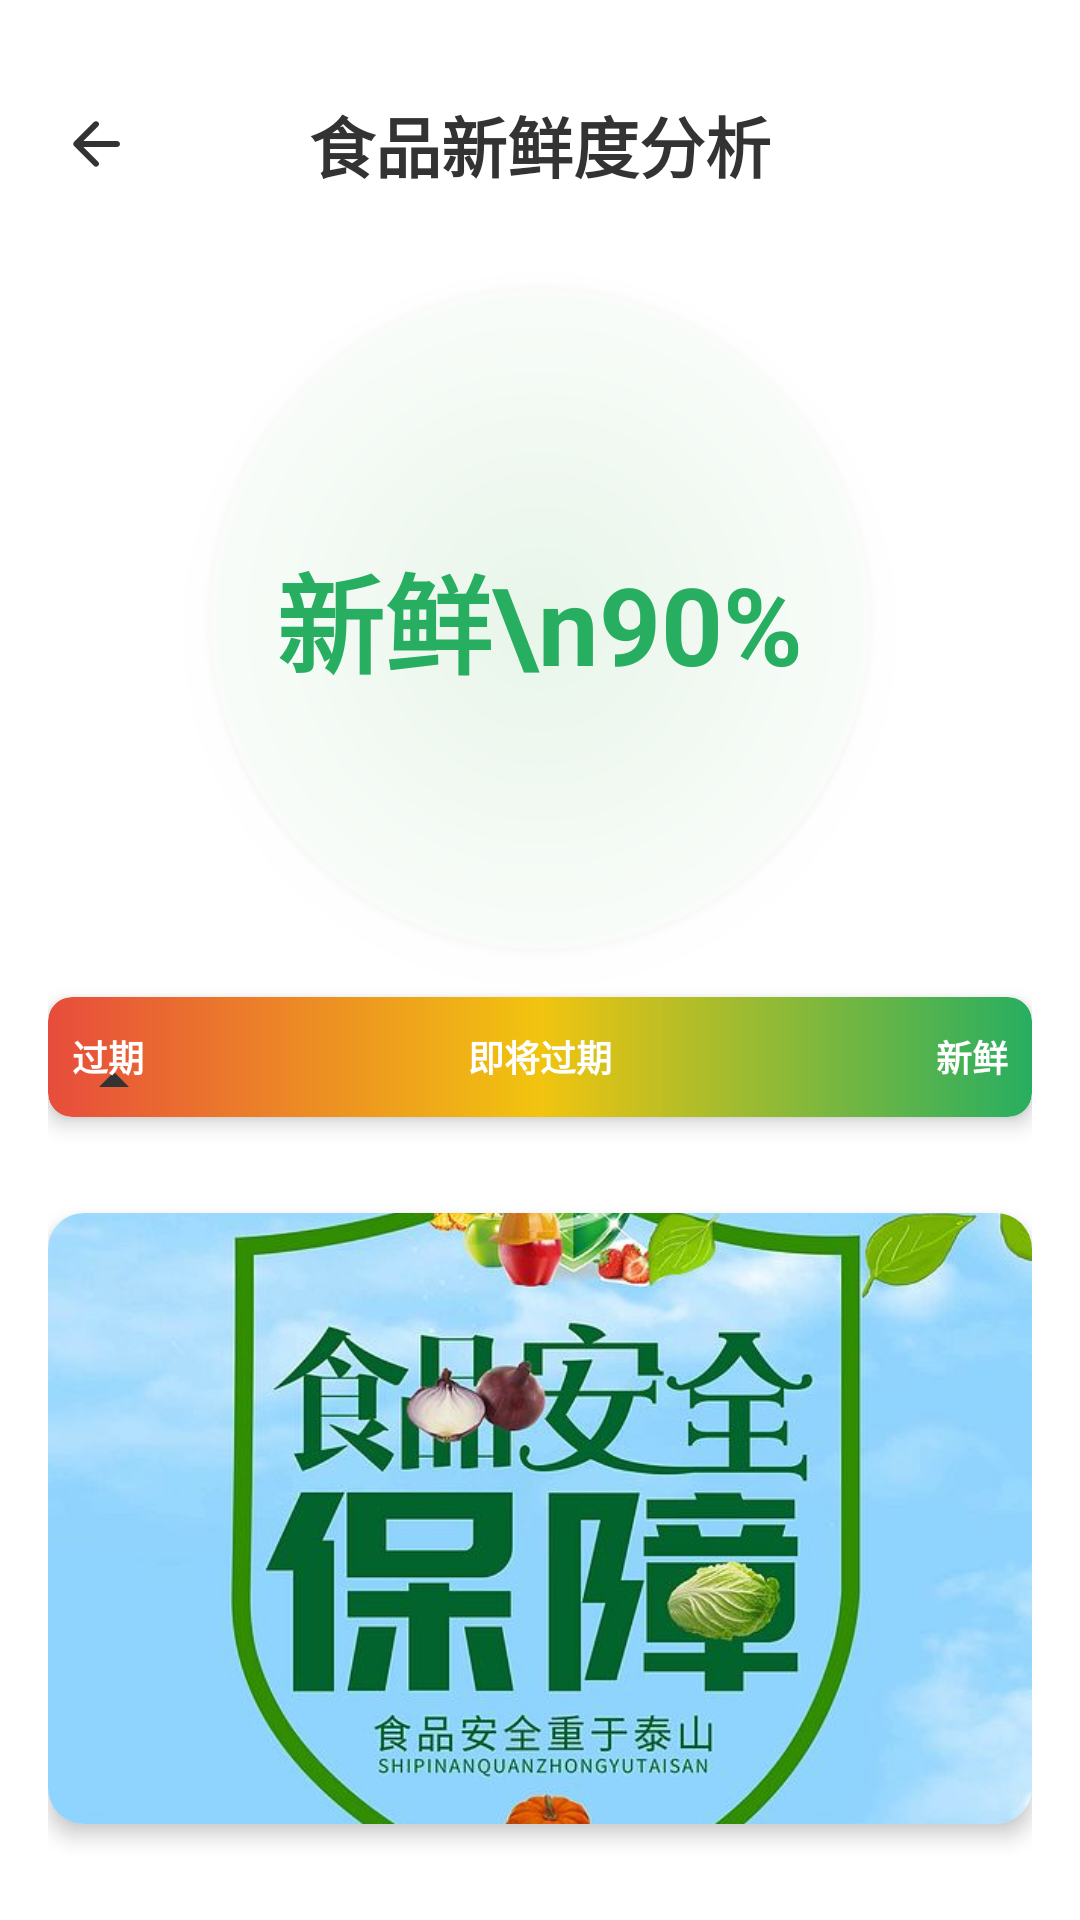

Write the Android layout XML for this screen, with the resource values it uses.
<!-- AndroidManifest.xml: application theme Theme.MyShipingJiance -->
<!-- res/layout/freshness_result_layout.xml -->
<?xml version="1.0" encoding="utf-8"?>
<androidx.constraintlayout.widget.ConstraintLayout xmlns:android="http://schemas.android.com/apk/res/android"
    xmlns:app="http://schemas.android.com/apk/res-auto"
    xmlns:tools="http://schemas.android.com/tools"
    android:layout_width="match_parent"
    android:layout_height="match_parent"
    android:background="@color/white"
    android:padding="16dp">

    
    <LinearLayout
        android:id="@+id/header_layout"
        android:layout_width="match_parent"
        android:layout_height="wrap_content"
        android:layout_marginTop="16dp"
        android:orientation="horizontal"
        android:gravity="center_vertical"
        app:layout_constraintTop_toTopOf="parent">

        <ImageView
            android:id="@+id/iv_back"
            android:layout_width="32dp"
            android:layout_height="32dp"
            android:padding="4dp"
            android:src="@drawable/ic_back"
            android:contentDescription="返回" />

        <TextView
            android:id="@+id/tv_title"
            android:layout_width="0dp"
            android:layout_weight="1"
            android:layout_height="wrap_content"
            android:text="食品新鲜度分析"
            android:textColor="#333333"
            android:textSize="22sp"
            android:textStyle="bold"
            android:gravity="center" />

        <View
            android:layout_width="32dp"
            android:layout_height="32dp" />
    </LinearLayout>

    
    <androidx.cardview.widget.CardView
        android:id="@+id/cv_progress_container"
        android:layout_width="220dp"
        android:layout_height="220dp"
        android:layout_marginTop="32dp"
        app:cardCornerRadius="110dp"
        app:cardElevation="8dp"
        app:layout_constraintEnd_toEndOf="parent"
        app:layout_constraintStart_toStartOf="parent"
        app:layout_constraintTop_toBottomOf="@id/header_layout">

        <RelativeLayout
            android:layout_width="match_parent"
            android:layout_height="match_parent"
            android:background="@drawable/circle_background"
            android:padding="20dp">

            <TextView
                android:id="@+id/tv_status"
                android:layout_width="wrap_content"
                android:layout_height="wrap_content"
                android:layout_centerInParent="true"
                android:text="新鲜\n90%"
                android:textColor="#27AE60"
                android:textSize="36sp"
                android:gravity="center"
                android:textStyle="bold" />
        </RelativeLayout>
    </androidx.cardview.widget.CardView>

    
    
    

    
    <androidx.cardview.widget.CardView
        android:id="@+id/cv_color_bar_container"
        android:layout_width="match_parent"
        android:layout_height="wrap_content"
        android:layout_marginTop="16dp"
        app:cardCornerRadius="8dp"
        app:cardElevation="4dp"
        app:layout_constraintTop_toBottomOf="@id/cv_progress_container">

        
        <FrameLayout
            android:layout_width="match_parent"
            android:layout_height="40dp">

            <View
                android:id="@+id/view_color_bar"
                android:layout_width="match_parent"
                android:layout_height="match_parent"
                android:background="@drawable/freshness_gradient" />

            
            <ImageView
                android:id="@+id/iv_indicator"
                android:layout_width="24dp"
                android:layout_height="24dp"
                android:layout_gravity="bottom"
                android:layout_marginStart="10dp"
                android:src="@drawable/ic_arrow_up"
                app:tint="#333333" />

            
            <LinearLayout
                android:layout_width="match_parent"
                android:layout_height="match_parent"
                android:orientation="horizontal"
                android:paddingStart="8dp"
                android:paddingEnd="8dp">

                <TextView
                    android:layout_width="0dp"
                    android:layout_height="wrap_content"
                    android:layout_gravity="center_vertical"
                    android:layout_weight="1"
                    android:text="过期"
                    android:textColor="#FFFFFF"
                    android:textSize="12sp"
                    android:textStyle="bold" />

                <TextView
                    android:layout_width="0dp"
                    android:layout_height="wrap_content"
                    android:layout_gravity="center_vertical"
                    android:layout_weight="1"
                    android:gravity="center"
                    android:text="即将过期"
                    android:textColor="#FFFFFF"
                    android:textSize="12sp"
                    android:textStyle="bold" />

                <TextView
                    android:layout_width="0dp"
                    android:layout_height="wrap_content"
                    android:layout_gravity="center_vertical"
                    android:layout_weight="1"
                    android:gravity="end"
                    android:text="新鲜"
                    android:textColor="#FFFFFF"
                    android:textSize="12sp"
                    android:textStyle="bold" />
            </LinearLayout>
        </FrameLayout>
    </androidx.cardview.widget.CardView>

    
    <androidx.cardview.widget.CardView
        android:layout_width="match_parent"
        android:layout_height="0dp"
        android:layout_marginTop="32dp"
        android:layout_marginBottom="16dp"
        app:cardCornerRadius="12dp"
        app:cardElevation="4dp"
        app:layout_constraintTop_toBottomOf="@id/cv_color_bar_container"
        app:layout_constraintBottom_toBottomOf="parent">

        <ImageView
            android:id="@+id/iv_food_safety"
            android:layout_width="match_parent"
            android:layout_height="match_parent"
            android:scaleType="centerCrop"
            android:src="@drawable/shipinganquan"
            android:contentDescription="食品安全提示图片" />

    </androidx.cardview.widget.CardView>

</androidx.constraintlayout.widget.ConstraintLayout>
<!-- resources referenced by this layout -->
<resources>
  <color name="white">#FFFFFFFF</color>
  <!-- drawable circle_background (drawable) -->
  <?xml version="1.0" encoding="utf-8"?>
  
  <shape xmlns:android="http://schemas.android.com/apk/res/android"
      android:shape="oval">
      <gradient
          android:type="radial"
          android:gradientRadius="150dp"
          android:startColor="#E8F5E9"
          android:endColor="#FFFFFF" />
  </shape>
  <!-- drawable freshness_gradient (drawable) -->
  <?xml version="1.0" encoding="utf-8"?>
  
  <shape xmlns:android="http://schemas.android.com/apk/res/android">
      <gradient
          android:angle="0"
          android:endColor="#27AE60"
          android:centerColor="#F1C40F"
          android:startColor="#E74C3C"
          android:type="linear" />
      <corners android:radius="8dp" />
  </shape>
  <!-- drawable ic_arrow_up (drawable) -->
  <?xml version="1.0" encoding="utf-8"?>
  
  <vector xmlns:android="http://schemas.android.com/apk/res/android"
      android:width="24dp"
      android:height="24dp"
      android:viewportWidth="24"
      android:viewportHeight="24">
      <path
          android:fillColor="#000000"
          android:pathData="M7,14l5,-5 5,5z" />
  </vector>
  <!-- drawable ic_back (drawable) -->
  <?xml version="1.0" encoding="utf-8"?>
  
  <vector xmlns:android="http://schemas.android.com/apk/res/android"
      android:width="24dp"
      android:height="24dp"
      android:viewportWidth="24"
      android:viewportHeight="24">
      <path
          android:fillColor="#333333"
          android:pathData="M19,11H7.83l4.88,-4.88c0.39,-0.39 0.39,-1.03 0,-1.42 -0.39,-0.39 -1.02,-0.39 -1.41,0l-6.59,6.59c-0.39,0.39 -0.39,1.02 0,1.41l6.59,6.59c0.39,0.39 1.02,0.39 1.41,0 0.39,-0.39 0.39,-1.02 0,-1.41L7.83,13H19c0.55,0 1,-0.45 1,-1s-0.45,-1 -1,-1z" />
  </vector>
  <!-- drawable shipinganquan: png bitmap (drawable, 73956 bytes) -->
  <style name="Theme.MyShipingJiance" parent="Theme.MaterialComponents.DayNight.NoActionBar">
          
          <item name="colorPrimary">@color/colorPrimary</item>
          <item name="colorPrimaryVariant">@color/colorPrimaryDark</item>
          <item name="colorOnPrimary">@color/white</item>
          
          <item name="colorSecondary">@color/colorAccent</item>
          <item name="colorSecondaryVariant">@color/colorAccent</item>
          <item name="colorOnSecondary">@color/black</item>
          
          <item name="android:statusBarColor">@color/white</item>
          <item name="android:windowLightStatusBar">true</item>
          
          <item name="android:navigationBarColor">@color/white</item>
          <item name="android:windowLightNavigationBar">true</item>
      </style>
  <color name="colorPrimary">#4CAF50</color>
  <color name="colorPrimaryDark">#388E3C</color>
  <color name="colorAccent">#FF5722</color>
  <color name="black">#FF000000</color>
</resources>
